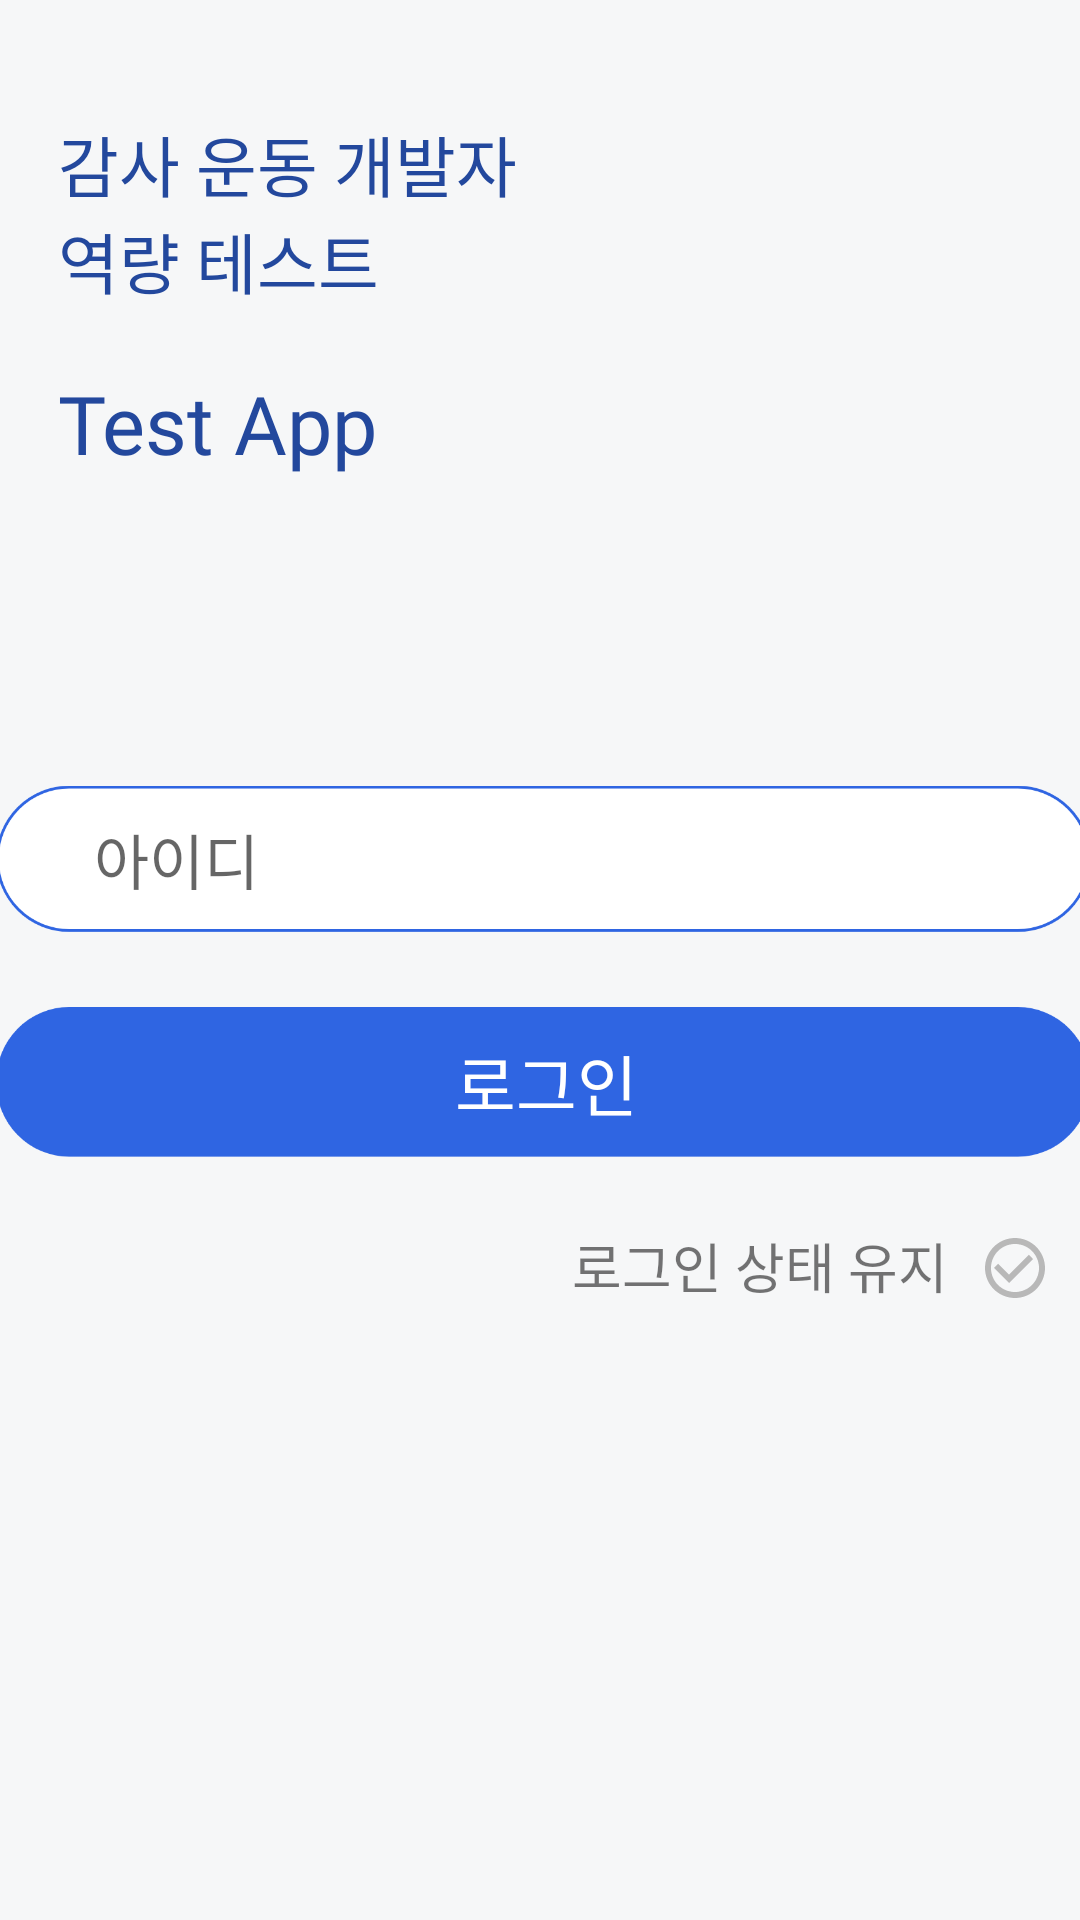

Layout XML and referenced resources for this Android screen:
<!-- AndroidManifest.xml: application theme Theme.Developer_ability_test -->
<!-- res/layout/activity_login_main.xml -->
<?xml version="1.0" encoding="utf-8"?>
<androidx.constraintlayout.widget.ConstraintLayout xmlns:android="http://schemas.android.com/apk/res/android"
    xmlns:app="http://schemas.android.com/apk/res-auto"
    xmlns:tools="http://schemas.android.com/tools"
    android:layout_width="match_parent"
    android:layout_height="match_parent"
    android:background="#F6F7F8"
    tools:context=".code.Login_MainActivity">

    <androidx.constraintlayout.widget.ConstraintLayout
        android:id="@+id/constraintLayout"
        android:layout_width="wrap_content"
        android:layout_height="wrap_content"
        app:layout_constraintBottom_toBottomOf="parent"
        app:layout_constraintEnd_toEndOf="parent"
        app:layout_constraintHorizontal_bias="0.093"
        app:layout_constraintStart_toStartOf="parent"
        app:layout_constraintTop_toTopOf="parent"
        app:layout_constraintVertical_bias="0.074">

        <TextView
            android:id="@+id/textView"
            android:layout_width="match_parent"
            android:layout_height="wrap_content"
            android:fontFamily="@font/applesdgothicneo_m"
            android:text="감사 운동 개발자"
            android:textColor="#23489D"
            android:textSize="22dp"
            app:layout_constraintBottom_toBottomOf="parent"
            app:layout_constraintEnd_toEndOf="parent"
            app:layout_constraintHorizontal_bias="0.0"
            app:layout_constraintStart_toStartOf="parent"
            app:layout_constraintTop_toTopOf="parent"
            app:layout_constraintVertical_bias="0.0" />

        <TextView
            android:id="@+id/textView4"
            android:layout_width="match_parent"
            android:layout_height="wrap_content"
            android:fontFamily="@font/applesdgothicneo_m"
            android:text="역량 테스트"
            android:textColor="#23489D"
            android:textSize="22dp"
            app:layout_constraintBottom_toBottomOf="parent"
            app:layout_constraintEnd_toEndOf="parent"
            app:layout_constraintHorizontal_bias="0.0"
            app:layout_constraintStart_toStartOf="parent"
            app:layout_constraintTop_toBottomOf="@+id/textView"
            app:layout_constraintVertical_bias="0.0" />

        <TextView
            android:id="@+id/textView5"
            android:layout_width="match_parent"
            android:layout_height="wrap_content"
            android:layout_marginTop="20dp"
            android:fontFamily="@font/applesdgothicneo_b"
            android:text="Test App"
            android:textColor="#23489D"
            android:textSize="27dp"
            app:layout_constraintBottom_toBottomOf="parent"
            app:layout_constraintEnd_toEndOf="parent"
            app:layout_constraintHorizontal_bias="0.0"
            app:layout_constraintStart_toStartOf="parent"
            app:layout_constraintTop_toBottomOf="@+id/textView4" />

    </androidx.constraintlayout.widget.ConstraintLayout>

    <androidx.constraintlayout.widget.ConstraintLayout
        android:layout_width="370dp"
        android:layout_height="292dp"
        app:layout_constraintBottom_toBottomOf="parent"
        app:layout_constraintEnd_toEndOf="parent"
        app:layout_constraintHorizontal_bias="0.487"
        app:layout_constraintStart_toStartOf="parent"
        app:layout_constraintTop_toBottomOf="@+id/constraintLayout"
        app:layout_constraintVertical_bias="0.222">

        <ImageView
            android:id="@+id/imageView3"
            android:layout_width="365dp"
            android:layout_height="50dp"
            android:layout_marginTop="56dp"
            app:layout_constraintBottom_toTopOf="@+id/btn_login"
            app:layout_constraintEnd_toEndOf="parent"
            app:layout_constraintHorizontal_bias="0.6"
            app:layout_constraintStart_toStartOf="parent"
            app:layout_constraintTop_toTopOf="parent"
            app:layout_constraintVertical_bias="0.15"
            app:srcCompat="@drawable/input_circle" />

        <EditText
            android:id="@+id/etUserId"
            android:layout_width="300dp"
            android:layout_height="40dp"
            android:background="#00ffffff"
            android:ems="10"
            android:fontFamily="@font/applesdgothicneo_m"
            android:hint="아이디"
            android:inputType="text"
            android:textSize="20dp"
            app:layout_constraintBottom_toBottomOf="@+id/imageView3"
            app:layout_constraintEnd_toEndOf="@+id/imageView3"
            app:layout_constraintStart_toStartOf="@+id/imageView3"
            app:layout_constraintTop_toTopOf="@+id/imageView3" />

        <TextView
            android:id="@+id/textView11"
            android:layout_width="wrap_content"
            android:layout_height="wrap_content"
            android:layout_marginBottom="36dp"
            android:fontFamily="@font/applesdgothicneo_m"
            android:text="로그인 상태 유지"
            android:textSize="18dp"
            app:layout_constraintBottom_toBottomOf="parent"
            app:layout_constraintEnd_toEndOf="parent"
            app:layout_constraintHorizontal_bias="0.797"
            app:layout_constraintStart_toStartOf="parent"
            app:layout_constraintTop_toBottomOf="@+id/btn_login"
            app:layout_constraintVertical_bias="0.51" />

        <ImageButton
            android:id="@+id/imageButton"
            android:layout_width="wrap_content"
            android:layout_height="wrap_content"
            android:layout_marginBottom="32dp"
            android:background="#00ffffff"
            app:layout_constraintBottom_toBottomOf="parent"
            app:layout_constraintEnd_toEndOf="parent"
            app:layout_constraintHorizontal_bias="0.407"
            app:layout_constraintStart_toEndOf="@+id/textView11"
            app:layout_constraintTop_toBottomOf="@+id/btn_login"
            app:layout_constraintVertical_bias="0.49"
            app:srcCompat="@drawable/check_circle_no_click" />

        <ImageButton
            android:id="@+id/btn_login"
            android:layout_width="365dp"
            android:layout_height="50dp"
            android:background="#00ffffff"
            android:scaleType="fitXY"
            app:layout_constraintBottom_toBottomOf="parent"
            app:layout_constraintEnd_toEndOf="parent"
            app:layout_constraintHorizontal_bias="0.6"
            app:layout_constraintStart_toStartOf="parent"
            app:layout_constraintTop_toTopOf="parent"
            app:layout_constraintVertical_bias="0.557"
            app:srcCompat="@drawable/login" />

        <TextView
            android:id="@+id/textView2"
            android:layout_width="wrap_content"
            android:layout_height="wrap_content"
            android:fontFamily="@font/applesdgothicneo_b"
            android:text="로그인"
            android:textColor="#FFFFFF"
            android:textSize="22dp"
            app:layout_constraintBottom_toBottomOf="@+id/btn_login"
            app:layout_constraintEnd_toEndOf="parent"
            app:layout_constraintStart_toStartOf="@+id/btn_login"
            app:layout_constraintTop_toTopOf="@+id/btn_login" />


    </androidx.constraintlayout.widget.ConstraintLayout>


</androidx.constraintlayout.widget.ConstraintLayout>
<!-- resources referenced by this layout -->
<resources>
  <!-- drawable check_circle_no_click (drawable) -->
  <vector android:height="24dp" android:tint="#B8B8B8"
      android:viewportHeight="24" android:viewportWidth="24"
      android:width="24dp" xmlns:android="http://schemas.android.com/apk/res/android">
      <path android:fillColor="@android:color/white" android:pathData="M16.59,7.58L10,14.17l-3.59,-3.58L5,12l5,5 8,-8zM12,2C6.48,2 2,6.48 2,12s4.48,10 10,10 10,-4.48 10,-10S17.52,2 12,2zM12,20c-4.42,0 -8,-3.58 -8,-8s3.58,-8 8,-8 8,3.58 8,8 -3.58,8 -8,8z"/>
  </vector>
  <!-- drawable input_circle: png bitmap (drawable, 20190 bytes) -->
  <!-- drawable login: png bitmap (drawable-v24, 13948 bytes) -->
  <style name="Theme.Developer_ability_test" parent="Base.Theme.Developer_ability_test" />
  <style name="Base.Theme.Developer_ability_test" parent="Theme.MaterialComponents.DayNight.NoActionBar">
          
          
      </style>
</resources>
